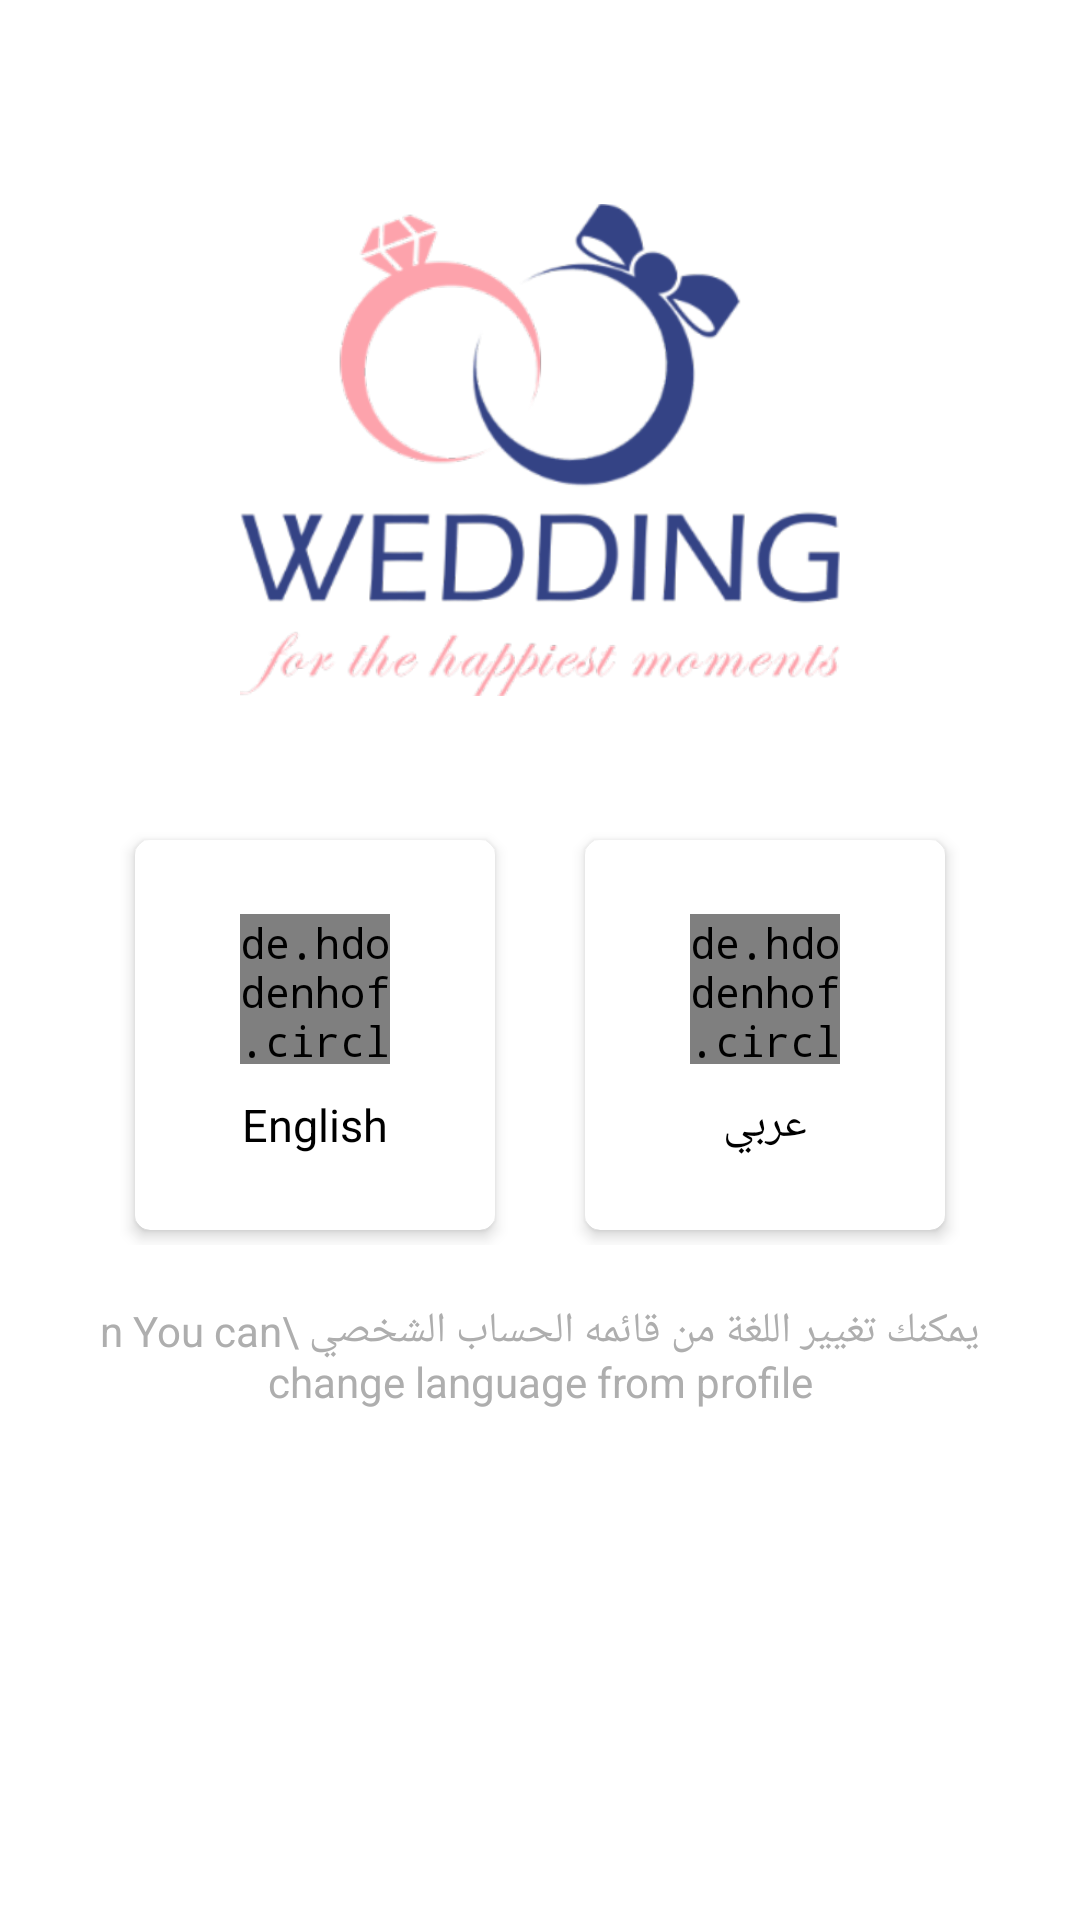

Write the Android layout XML for this screen, with the resource values it uses.
<!-- AndroidManifest.xml: application theme AppTheme -->
<!-- res/layout/activity_language.xml -->
<?xml version="1.0" encoding="utf-8"?>
<layout
    xmlns:android="http://schemas.android.com/apk/res/android"
    xmlns:app="http://schemas.android.com/apk/res-auto"
    >

    <androidx.constraintlayout.widget.ConstraintLayout
        android:layout_width="match_parent"
        android:layout_height="match_parent"
        android:background="@color/white">

        <ImageView
            android:id="@+id/logo"
            android:layout_width="200dp"
            android:layout_height="200dp"
            android:layout_marginTop="50dp"
            android:src="@drawable/logo"
            app:layout_constraintEnd_toEndOf="parent"
            app:layout_constraintStart_toStartOf="parent"
            app:layout_constraintTop_toTopOf="parent" />


        <LinearLayout
            android:id="@+id/ll"
            android:layout_width="wrap_content"
            android:layout_height="wrap_content"
            android:orientation="horizontal"
            app:layout_constraintBottom_toBottomOf="parent"
            app:layout_constraintEnd_toEndOf="parent"
            app:layout_constraintStart_toStartOf="parent"
            app:layout_constraintTop_toBottomOf="@id/logo"
            app:layout_constraintVertical_bias=".1">

            <androidx.cardview.widget.CardView
                android:id="@+id/cardEnglish"
                android:layout_width="120dp"
                android:layout_height="130dp"
                android:layout_margin="5dp"
                app:cardBackgroundColor="@color/white"
                app:cardCornerRadius="5dp"
                app:cardElevation="3dp"


                >

                <FrameLayout
                    android:id="@+id/flEnglish"
                    android:layout_width="match_parent"
                    android:layout_height="match_parent"
                    android:clickable="false"
                    android:longClickable="false">

                    <LinearLayout
                        android:layout_width="wrap_content"
                        android:layout_height="wrap_content"
                        android:layout_gravity="center"
                        android:gravity="center"
                        android:orientation="vertical">

                        <de.hdodenhof.circleimageview.CircleImageView
                            android:layout_width="50dp"
                            android:layout_height="50dp"
                            android:src="@drawable/img_en" />

                        <TextView
                            android:layout_width="wrap_content"
                            android:layout_height="wrap_content"
                            android:layout_marginTop="10dp"
                            android:text="English"
                            android:textColor="@color/black"
                            android:textSize="15sp" />
                    </LinearLayout>

                </FrameLayout>
            </androidx.cardview.widget.CardView>

            <androidx.legacy.widget.Space
                android:layout_width="20dp"
                android:layout_height="0dp" />

            <androidx.cardview.widget.CardView
                android:id="@+id/cardArabic"
                android:layout_width="120dp"
                android:layout_height="130dp"
                android:layout_margin="5dp"
                app:cardBackgroundColor="@color/white"
                app:cardCornerRadius="5dp"
                app:cardElevation="3dp"

                >

                <FrameLayout
                    android:id="@+id/flArabic"
                    android:layout_width="match_parent"
                    android:layout_height="match_parent"
                    android:clickable="false"
                    android:longClickable="false">

                    <LinearLayout
                        android:layout_width="wrap_content"
                        android:layout_height="wrap_content"
                        android:layout_gravity="center"
                        android:gravity="center"
                        android:orientation="vertical">

                        <de.hdodenhof.circleimageview.CircleImageView
                            android:layout_width="50dp"
                            android:layout_height="50dp"
                            android:src="@drawable/img_ar" />

                        <TextView
                            android:layout_width="wrap_content"
                            android:layout_height="wrap_content"
                            android:layout_marginTop="10dp"
                            android:text="عربي"
                            android:textColor="@color/black"
                            android:textSize="15sp" />
                    </LinearLayout>
                </FrameLayout>
            </androidx.cardview.widget.CardView>

        </LinearLayout>

        <TextView
            android:id="@+id/tv"
            android:layout_width="0dp"
            android:layout_height="wrap_content"
            android:layout_marginStart="20dp"
            android:layout_marginEnd="20dp"
            android:gravity="center"
            android:text="يمكنك تغيير اللغة من قائمه الحساب الشخصي \n You can change language from profile"
            android:textColor="@color/gray8"
            android:textSize="14sp"
            app:layout_constraintBottom_toBottomOf="parent"
            app:layout_constraintEnd_toEndOf="parent"
            app:layout_constraintStart_toStartOf="parent"
            app:layout_constraintTop_toBottomOf="@id/ll"
            app:layout_constraintVertical_bias=".1" />

        <Button
            android:id="@+id/btnNext"
            android:layout_width="wrap_content"
            android:layout_height="wrap_content"
            android:background="@drawable/rounded_primary"
            android:minWidth="120dp"
            android:text="@string/next"
            android:textColor="@color/white"
            android:textSize="15sp"
            android:visibility="invisible"
            app:layout_constraintBottom_toBottomOf="parent"
            app:layout_constraintEnd_toEndOf="parent"
            app:layout_constraintStart_toStartOf="parent"
            app:layout_constraintTop_toBottomOf="@id/tv" />
    </androidx.constraintlayout.widget.ConstraintLayout>
</layout>
<!-- resources referenced by this layout -->
<resources>
  <color name="black">#000000</color>
  <color name="gray8">#aeaeae</color>
  <color name="white">#fff</color>
  <!-- drawable logo: png bitmap (drawable, 141569 bytes) -->
  <string name="next">Next</string>
  <style name="AppTheme" parent="Theme.AppCompat.Light.NoActionBar">
          
          <item name="colorPrimary">@color/colorPrimary</item>
          <item name="colorPrimaryDark">@color/colorPrimaryDark</item>
          <item name="colorAccent">@color/colorAccent</item>
          <item name="android:typeface">monospace</item>
          <item name="fontFamily">@font/ar_font</item>
          <item name="android:windowBackground">@color/white</item>
  
      </style>
  <color name="colorPrimary">#344385</color>
  <color name="colorPrimaryDark">#1B2B6E</color>
  <color name="colorAccent">#1B2B6E</color>
</resources>
